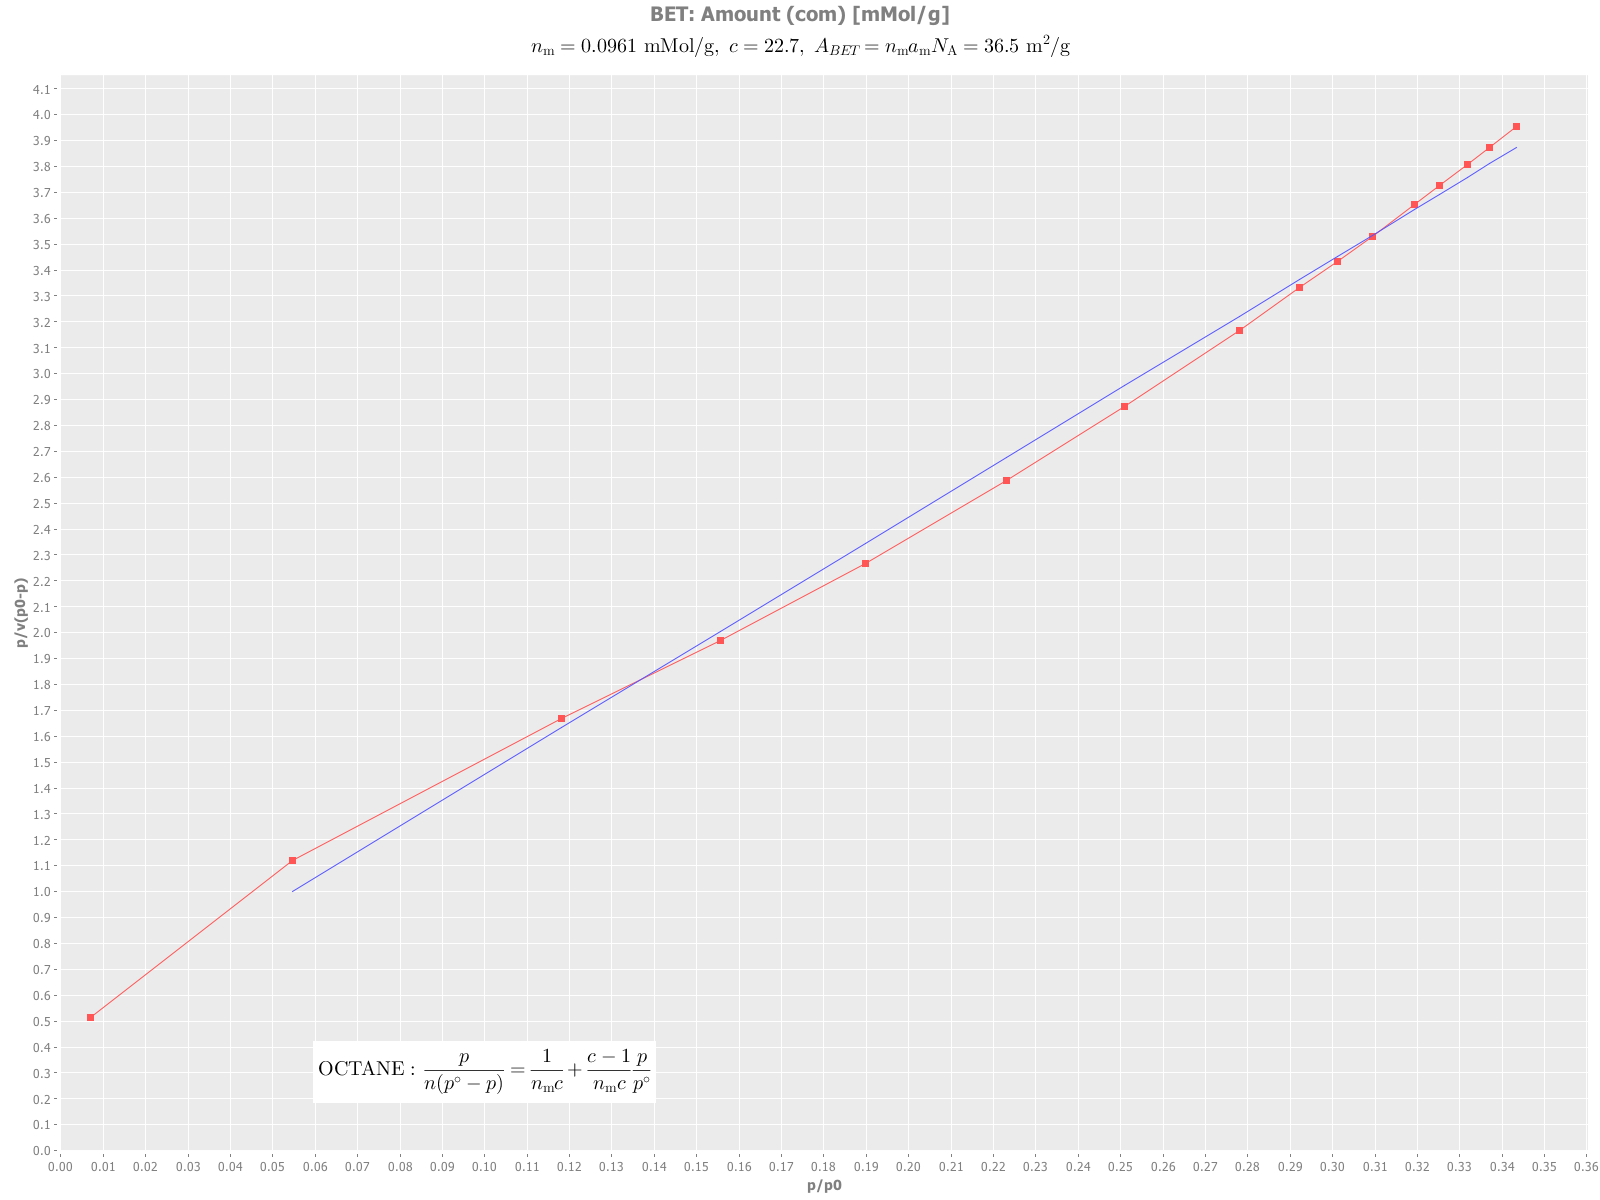

The file beside this chart, header and first rows:
id, injection-name, solvent-name, injection-time, duration, target-surface-coverage, actual-surface-coverage, col-temp, pressure-drop, exit-flow-rate, peak-area, peak-max-signal, peak-max-time, peak-com, peak-com-over-max, ret-vol-max, ret-vol-com, net-ret-time-max, net-ret-vol-max, net-ret-time-com, net-ret-vol-com, partial-pressure, pres-res-vol-max, pres-res-vol-com
4, injection1, OCTANE, 3877, 50, 0.1, 0.09392, 303.2, 20.76, 10.01, 2975, 2308, 0.7964, 4.115, 5.167, 436.5, 2255, 0.3524, 193.1, 3.664, 2008, 0.1307, 0.01022, 0.1062
5, injection2, OCTANE, 6908, 40, 0.2, 0.1745, 303.1, 21.56, 10, 5612, 18057, 0.6414, 1.934, 3.016, 351, 1059, 0.1974, 108, 1.484, 812, 1.008, 0.005714, 0.04295
6, injection3, OCTANE, 9438, 30, 0.3, 0.2457, 303.2, 21.8, 9.997, 8009, 39637, 0.6481, 1.298, 2.002, 354.4, 709.7, 0.2041, 111.6, 0.8472, 463.3, 2.184, 0.005903, 0.02451
7, injection4, OCTANE, 10631, 20, 0.35, 0.288, 303.2, 22.16, 9.98, 9461, 52497, 0.6564, 1.114, 1.696, 358.3, 607.8, 0.2124, 115.9, 0.663, 361.9, 2.876, 0.006132, 0.01914
8, injection5, OCTANE, 11835, 15, 0.4, 0.3268, 303.1, 22.16, 10, 10806, 64573, 0.6631, 0.9841, 1.484, 362.6, 538.2, 0.2191, 119.8, 0.5335, 291.8, 3.507, 0.006337, 0.01543
9, injection6, OCTANE, 13090, 15, 0.45, 0.3651, 303.2, 22.23, 9.997, 12151, 76342, 0.6848, 0.8703, 1.271, 374.4, 475.8, 0.2408, 131.6, 0.4197, 229.5, 4.12, 0.006963, 0.01214
10, injection7, OCTANE, 14431, 10, 0.5, 0.4091, 303.1, 22.26, 9.99, 13714, 86459, 0.7048, 0.8397, 1.191, 385, 458.7, 0.2607, 142.4, 0.3891, 212.6, 4.637, 0.007534, 0.01124
11, injection8, OCTANE, 15888, 10, 0.55, 0.4603, 303.1, 22.18, 10.01, 15556, 96762, 0.7264, 0.7902, 1.088, 397.8, 432.7, 0.2824, 154.6, 0.3396, 186, 5.136, 0.008179, 0.009838
12, injection9, OCTANE, 17482, 10, 0.6, 0.4973, 303.1, 22.07, 9.988, 16897, 102050, 0.7398, 0.7733, 1.045, 404.1, 422.4, 0.2957, 161.5, 0.3228, 176.3, 5.401, 0.008545, 0.009327
13, injection10, OCTANE, 19229, 10, 0.65, 0.5284, 303.1, 21.95, 10.01, 18032, 105815, 0.7464, 0.7688, 1.03, 408.5, 420.7, 0.3024, 165.5, 0.3182, 174.2, 5.566, 0.008753, 0.009212
14, injection11, OCTANE, 21136, 5, 0.7, 0.5634, 303.1, 21.6, 9.995, 19317, 109080, 0.7564, 0.7632, 1.009, 413.6, 417.3, 0.3124, 170.8, 0.3126, 171, 5.716, 0.009035, 0.009043
15, injection12, OCTANE, 23205, 5, 0.75, 0.6074, 303.1, 22.18, 9.997, 20945, 113270, 0.7681, 0.7433, 0.9677, 420, 406.4, 0.324, 177.2, 0.2927, 160.1, 5.901, 0.009372, 0.008466
16, injection13, OCTANE, 25429, 5, 0.8, 0.6485, 303.1, 22.15, 10, 22470, 115967, 0.7781, 0.7475, 0.9608, 425.6, 408.9, 0.334, 182.7, 0.297, 162.5, 6.01, 0.009665, 0.008594
17, injection14, OCTANE, 27796, 5, 0.85, 0.6878, 303.1, 22.07, 10, 23931, 118838, 0.7864, 0.7447, 0.947, 430.1, 407.3, 0.3424, 187.3, 0.2942, 160.9, 6.134, 0.009905, 0.008511
18, injection15, OCTANE, 30289, 5, 0.9, 0.732, 303.2, 22.02, 9.997, 25581, 121197, 0.7964, 0.749, 0.9405, 435.5, 409.6, 0.3524, 192.7, 0.2985, 163.2, 6.23, 0.01019, 0.008634
19, injection16, OCTANE, 32886, 5, 0.95, 0.7711, 303.2, 22.46, 9.977, 27040, 123638, 0.8047, 0.7443, 0.9249, 439, 406, 0.3607, 196.8, 0.2937, 160.3, 6.347, 0.01041, 0.008476
